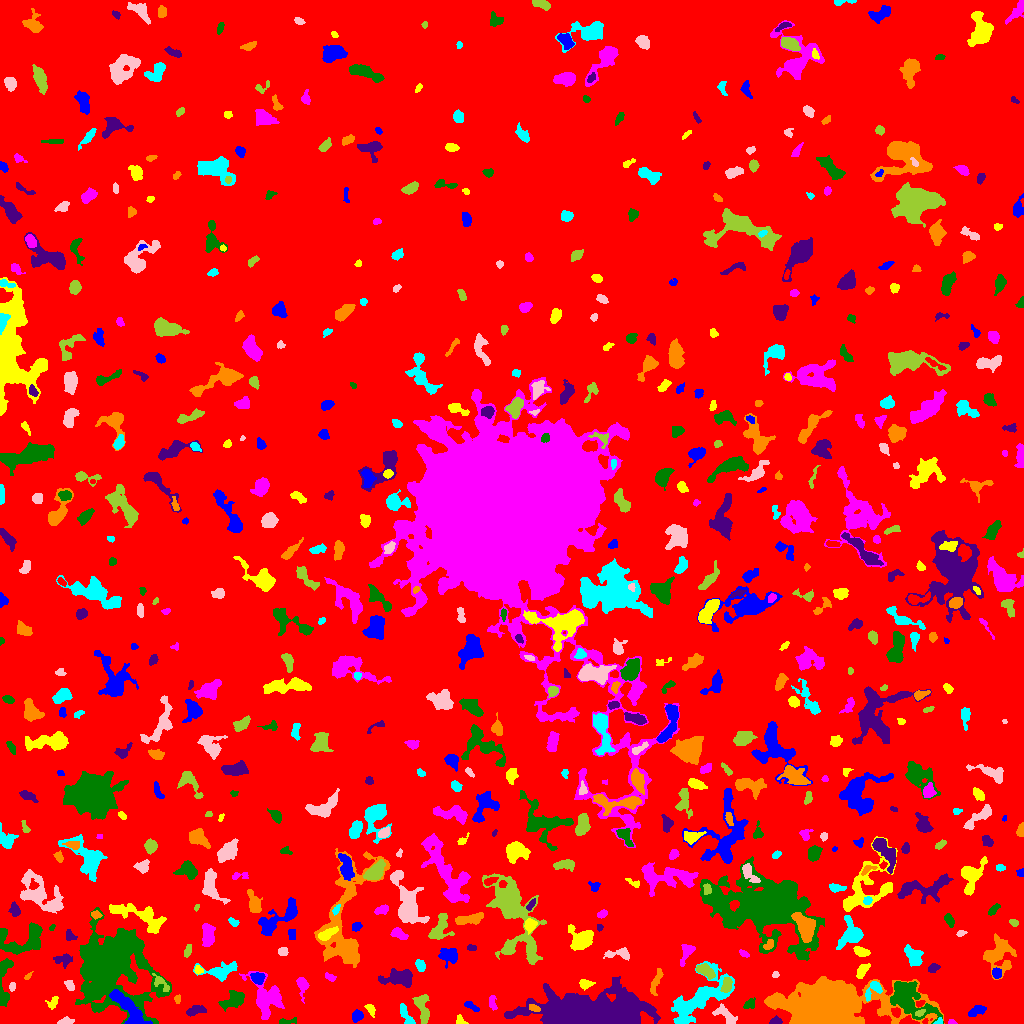

The table this chart was drawn from, first rows:
ID, X, Y, A, B, theta, total_flux, mu_max, mu_median, mu_mean, R_fwhm, R_e, R10, R90, x_start, x_end, y_start, y_end, area, greylevel
0, 516.6, 482.7, 300.6, 292, -0.0548, 2537689, 14.0, 3.0, 3.003, 161.9, 250.4, 96.85, 399.3, 0, 1023, 0, 1023, 845149, 3.003
1, 357, 7.525, 2.695, 2.347, 0.5683, 345.0, 7.0, 3.0, 2.875, 3.568, 3.241, 1.262, 5.109, 352, 363, 1, 14, 120, 9.875
2, 460.6, 2.577, 2.779, 1.88, -0.6736, 196.0, 5.0, 3.0, 2.649, 3.523, 2.646, 0.9772, 4.068, 456, 468, 0, 9, 74, 9.649
3, 952, 1.247, 1.826, 1.098, -0.2176, 93.0, 7.0, 2.0, 2.447, 1.693, 1.693, 0.5642, 2.706, 948, 957, 0, 4, 38, 11.45
4, 285.2, 1.765, 4.663, 1.298, 0.1594, 204.0, 7.0, 1.0, 2.292, 2.877, 2.326, 0.7979, 4.184, 279, 296, 0, 6, 89, 9.292
5, 775.2, 2.055, 2.963, 1.638, 0.1895, 255.0, 7.0, 3.0, 3.148, 3.338, 2.646, 0.9772, 4.146, 769, 782, 0, 8, 81, 10.15
6, 825.5, 13.2, 17.51, 9.233, 0.03039, 135379, 243.0, 9.0, 32.44, 10.54, 11.2, 4.297, 23.36, 764, 944, 0, 47, 4173, 37.44
7, 938.7, 1.636, 2.021, 1.338, 0.4761, 99.0, 5.0, 2.0, 2.2, 2.394, 1.871, 0.5642, 3.038, 933, 942, 0, 6, 45, 14.2
8, 65.21, 1.753, 3.671, 1.555, 0.1103, 296.0, 7.0, 3.0, 3.149, 3.568, 2.764, 1.128, 4.37, 57, 74, 0, 7, 94, 10.15
9, 919.5, 10.45, 2.577, 1.411, 0.3785, 180.0, 7.0, 3.0, 2.903, 2.764, 2.394, 0.7979, 3.742, 915, 925, 7, 14, 62, 17.9
10, 309.1, 2.601, 3.265, 1.793, -0.3692, 258.0, 6.0, 3.0, 3.185, 4.068, 2.877, 1.128, 4.406, 304, 317, 0, 8, 81, 10.19
11, 976.7, 12.61, 4.326, 2.088, 0.3648, 385.0, 6.0, 2.0, 2.516, 4.886, 3.7, 1.382, 5.754, 968, 986, 7, 18, 153, 9.516
12, 370.4, 14.32, 3.231, 1.818, -1.006, 218.0, 5.0, 2.0, 2.396, 3.7, 2.932, 1.128, 4.583, 364, 375, 6, 19, 91, 9.396
13, 492.3, 21.09, 3.812, 1.838, -1.391, 211.0, 6.0, 2.0, 2.11, 3.038, 3.038, 0.9772, 4.886, 489, 497, 13, 28, 100, 9.11
14, 233.6, 23.44, 6.194, 3.324, 0.5074, 1213, 11.0, 4.0, 3.99, 4.853, 5.171, 1.871, 8.311, 218, 244, 12, 33, 304, 10.99
15, 195.1, 12.93, 4.981, 2.286, 0.2299, 598.0, 7.0, 4.0, 3.714, 5.441, 4.26, 1.693, 6.358, 186, 206, 7, 18, 161, 9.714
16, 534, 15.33, 3.243, 1.702, -0.3513, 255.0, 6.0, 3.0, 3.4, 4.297, 2.932, 1.128, 4.37, 529, 540, 12, 19, 75, 14.4
17, 406.1, 8.137, 6.797, 2.178, -1.049, 672.0, 8.0, 4.0, 4.0, 5.47, 4.146, 1.596, 6.333, 400, 415, 0, 20, 168, 10.0
18, 725.8, 8.338, 7.155, 2.871, -0.7093, 707.0, 7.0, 3.0, 3.142, 5.499, 4.853, 1.871, 7.421, 712, 737, 0, 20, 225, 11.14
19, 422.3, 15.49, 7.939, 2.835, -1.322, 962.0, 9.0, 3.0, 3.306, 5.202, 4.951, 1.954, 7.797, 412, 429, 0, 29, 291, 10.31
20, 441.3, 19.64, 2.481, 1.666, 0.1115, 136.0, 4.0, 2.0, 1.838, 3.523, 2.459, 0.9772, 4.146, 436, 447, 16, 24, 74, 8.838
21, 471.3, 17.03, 4.578, 1.459, -0.5189, 158.0, 3.0, 2.0, 1.596, 3.989, 3.038, 1.262, 4.787, 464, 479, 12, 22, 99, 8.596
22, 52.79, 20.65, 3.594, 2.467, 0.9648, 173.0, 3.0, 2.0, 1.68, 4.442, 3.478, 1.262, 5.171, 45, 58, 14, 27, 103, 8.68
23, 302.1, 38.58, 4.951, 2.446, -1.444, 677.0, 10.0, 3.0, 4.03, 4.514, 3.7, 1.493, 6.206, 296, 309, 20, 46, 168, 10.03
24, 749.5, 19.56, 3.199, 2.275, 0.6332, 340.0, 6.0, 4.0, 3.301, 4.687, 3.432, 1.262, 5.109, 743, 755, 15, 26, 103, 12.3
25, 592.6, 12.17, 28.54, 8.64, 0.02004, 46883, 44.0, 11.0, 12.89, 14.6, 17.37, 6.699, 28.19, 504, 660, 0, 47, 3637, 17.89
26, 177.4, 23.98, 2.177, 1.459, 1.507, 133.0, 5.0, 2.0, 2.509, 2.646, 2.185, 0.7979, 3.478, 174, 180, 20, 29, 53, 9.509
27, 873.8, 34.43, 5.47, 3.248, 0.8391, 590.0, 7.0, 3.0, 3.371, 4.687, 4.184, 1.693, 6.628, 865, 882, 22, 42, 175, 12.37
28, 12.13, 36.62, 1.963, 1.393, -1.546, 94.0, 4.0, 1.5, 1.679, 2.985, 2.034, 0.7979, 3.385, 9, 15, 32, 41, 56, 10.68
29, 160.4, 40.86, 5.748, 2.316, -0.8159, 316.0, 6.0, 2.0, 2.257, 3.909, 3.656, 1.262, 5.809, 152, 169, 32, 50, 140, 12.26
30, 194, 38.34, 4.993, 2.164, 0.04526, 653.0, 10.0, 4.0, 3.819, 4.334, 4.029, 1.493, 6.308, 184, 204, 33, 43, 171, 10.82
31, 130.2, 12.87, 12.3, 3.857, -0.8572, 2660, 12.0, 4.0, 4.863, 8.253, 7.159, 2.821, 11.33, 109, 152, 0, 34, 547, 15.86
32, 585, 39.44, 3.135, 2.182, -0.07822, 340.0, 6.0, 3.0, 2.957, 4.618, 3.192, 1.262, 4.951, 579, 595, 33, 44, 115, 9.957
33, 266.2, 25.05, 10.19, 7.101, -1.048, 2869, 11.0, 4.0, 4.116, 7.611, 8.019, 3.038, 12.88, 239, 284, 4, 52, 697, 10.12
34, 908.2, 26.05, 12.44, 6.279, -0.7601, 5257, 21.0, 5.0, 5.828, 5.917, 8.519, 2.932, 14.52, 890, 943, 0, 42, 902, 13.83
35, 397.6, 45.94, 8.281, 3.813, 0.05825, 1636, 9.0, 4.0, 3.923, 6.652, 6.433, 2.459, 10.14, 378, 412, 36, 55, 417, 10.92
36, 655.9, 41.58, 7.721, 1.973, 1.256, 405.0, 4.0, 2.0, 2.314, 6.956, 4.549, 1.871, 6.723, 650, 663, 28, 55, 175, 8.314
37, 220, 52.67, 9.594, 3.857, 0.1181, 1053, 6.0, 3.0, 2.925, 8.137, 6.129, 2.394, 9.491, 193, 237, 42, 62, 360, 9.925
38, 69.26, 38.35, 2.756, 1.814, -1.042, 183.0, 5.0, 2.0, 2.056, 3.141, 2.764, 0.9772, 4.37, 64, 74, 33, 43, 89, 9.056
39, 726.7, 38.56, 3.816, 2.226, 1.315, 641.0, 10.0, 4.0, 4.451, 4.583, 3.742, 1.493, 5.809, 720, 732, 31, 46, 144, 15.45
40, 970.1, 54.45, 3.409, 2.633, -1.487, 429.0, 7.0, 3.0, 2.979, 4.107, 3.613, 1.382, 5.781, 961, 975, 47, 62, 144, 10.98
41, 257.8, 45.55, 2.826, 2.532, 0.07472, 594.0, 10.0, 4.0, 4.097, 4.514, 3.385, 1.262, 5.262, 250, 265, 39, 51, 145, 14.1
42, 198.3, 53.44, 2.015, 1.843, -0.9766, 132.0, 4.0, 2.0, 2.031, 3.656, 2.459, 0.9772, 3.742, 194, 203, 49, 58, 65, 12.03
43, 330.3, 45.91, 2.757, 1.543, -0.3857, 179.0, 5.0, 2.0, 2.419, 3.038, 2.459, 0.9772, 4.146, 325, 336, 42, 51, 74, 10.42
44, 131.6, 47.12, 2.064, 1.454, -0.749, 120.0, 6.0, 2.0, 2.308, 2.459, 2.185, 0.7979, 3.432, 127, 135, 44, 51, 52, 12.31
45, 933.5, 55.76, 2.913, 1.948, 0.4186, 257.0, 6.0, 3.0, 2.793, 3.868, 2.985, 1.128, 4.687, 928, 940, 51, 60, 92, 15.79
46, 28.13, 47.32, 2.647, 1.097, 0.7401, 117.0, 6.0, 2.0, 2.659, 2.585, 2.034, 0.7979, 3.192, 24, 33, 44, 52, 44, 9.659
47, 698.8, 24.38, 18.78, 7.417, 0.6919, 6194, 14.0, 4.0, 5.153, 9.739, 10.85, 4.029, 17.47, 671, 734, 0, 62, 1202, 10.15
48, 775.4, 48.83, 1.725, 1.416, 0.6507, 90.0, 5.0, 2.0, 2.045, 2.111, 1.954, 0.5642, 3.192, 772, 779, 46, 52, 44, 9.045
49, 705.1, 52.55, 4.682, 2.455, -0.6105, 489.0, 6.0, 2.5, 2.495, 5.585, 4.26, 1.596, 6.531, 696, 715, 44, 60, 196, 11.49
50, 823.9, 59.49, 3.291, 1.587, -0.329, 146.0, 4.0, 2.0, 1.802, 3.656, 2.706, 0.9772, 4.478, 817, 831, 55, 63, 81, 9.802
51, 996.5, 50.33, 2.558, 2.165, -1.333, 247.0, 6.0, 3.0, 2.573, 3.949, 3.038, 1.128, 4.687, 992, 1001, 45, 56, 96, 12.57
52, 862.1, 53.01, 3.943, 2.07, 0.9599, 393.0, 6.0, 2.5, 2.729, 4.787, 3.568, 1.493, 5.585, 856, 870, 45, 60, 144, 9.729
53, 686.4, 71.3, 5.554, 2.627, 1.181, 684.0, 10.0, 3.0, 3.717, 4.222, 3.989, 1.493, 6.58, 680, 695, 57, 79, 184, 11.72
54, 3.622, 37.08, 15.03, 2.773, 1.518, 1567, 15.0, 4.0, 4.807, 4.297, 5.015, 1.871, 8.704, 0, 13, 17, 65, 326, 10.81
55, 63.07, 63.88, 4.864, 2.908, 0.00956, 410.0, 5.0, 2.0, 2.47, 4.918, 4.146, 1.596, 6.308, 53, 72, 55, 70, 166, 8.47
56, 999.5, 71.25, 8.904, 7.399, 1.208, 1249, 7.0, 2.0, 2.008, 6.283, 6.676, 2.585, 11.07, 983, 1016, 44, 90, 622, 10.01
57, 420.5, 58.01, 2.776, 2.046, -1.176, 334.0, 7.0, 3.0, 3.121, 3.7, 3.038, 1.128, 4.754, 415, 425, 52, 64, 107, 10.12
58, 620, 69.68, 6.63, 2.39, 0.001567, 646.0, 9.0, 3.0, 3.436, 4.107, 3.909, 1.493, 6.58, 603, 629, 63, 76, 188, 10.44
59, 187.8, 72.97, 3.456, 1.446, 1.153, 120.0, 3.0, 1.0, 1.395, 3.613, 2.877, 0.9772, 4.334, 184, 191, 66, 79, 86, 10.4
... 630 more rows
